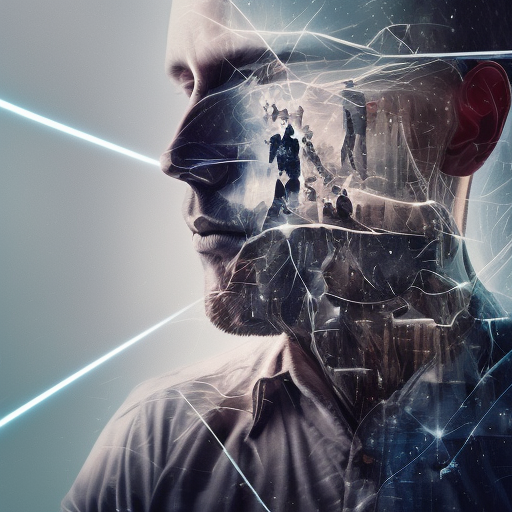
Generation parameters embedded in this image by AUTOMATIC1111 Stable Diffusion web UI or a fork of it (Forge, ...) (PNG 'parameters' text chunk):
dublex godly man,  portrait,facing the camera, artificial intelligence, computer microchips, cables, dublex
Steps: 50, Sampler: Euler a, CFG scale: 2.5, Seed: 3273784966, Size: 512x512, Model hash: 84768f33, Batch size: 8, Batch pos: 0